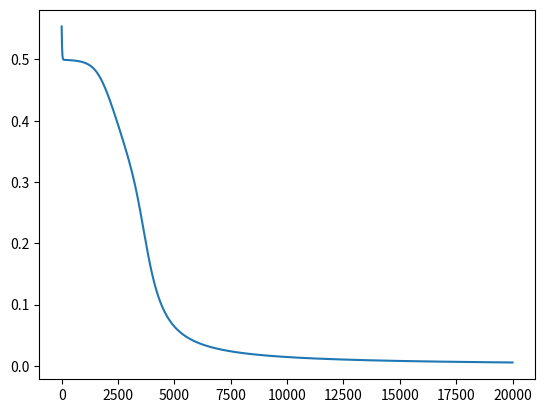

Python code for this plot: (Note: this script raises an exception after producing the figure.)
# -*- coding: utf-8 -*-
import numpy as np

# epoch은 모든 데이터를 전부 사용하여 한번 학습하는 것을 말합니다. epoch을 20000으로 두면 학습을 20000만번 진행합니다.
epochs = 20000

# 입력, 은닉, 출력 레이어의 노드 수입니다.
inputSize, inputLayerSize, outputLayerSize = 2, 3, 1

# weight 갱신 때 사용할 학습률입니다.
learning_rate = 0.1

# 인공적으로 입력과 출력 만들기 X : 입력 t : 정답(label)
# xor 데이터입니다.
X = np.array([[0, 0], [0, 1], [1, 0], [1, 1]])
t = np.array([[0], [1], [1], [0]])


# 활성화 함수로 사용할 sigmoid와 그 미분을 함수로 선언.
def sigmoid(x): return 1 / (1 + np.exp(-x))
def sigmoid_derivative(x): return x * (1 - x)


# weight matrix를 생성합니다. 수동으로 설정할 필요 없이 uniform 분포에서 샘플링한 랜덤값으로 초기화됩니다.
W_layer_1 = np.random.uniform(size=(inputSize, inputLayerSize))
W_layer_2 = np.random.uniform(size=(inputLayerSize, outputLayerSize))
'''
랜덤으로 만들기 때문에 값은 매번 다르지만, 다음과 같은 형태로 나옵니다.
W_layer_1
array([[0.2157437 , 0.88022068, 0.14593536],
       [0.04643253, 0.21375877, 0.94012982]])
W_layer_2
array([[0.41842079],
       [0.40828852],
       [0.09722518]])
'''
Error_list = []
for i in range(epochs):
    # 순전파
    layer_1_output = sigmoid(np.dot(X, W_layer_1))  # layer 1
    layer_2_output = sigmoid(np.dot(layer_1_output, W_layer_2))  # layer 2

    # loss function 계산. loss function으로 mean squared error를 사용하였습니다.
    E = 1 / 2 * np.square(t - layer_2_output).sum()
    Error_list.append(E)
    
    # 역전파 시작
    layer_2_W_grad = (layer_2_output-t) * sigmoid_derivative(layer_2_output)
    # delta layer 2(output layer) : partial E/h * partiral h/f (partial f/x 는 weight 갱신할 때 곱함)

    layer_1_W_grad = layer_2_W_grad.dot(W_layer_2.T) * sigmoid_derivative(layer_1_output)
    # delta layer 1 : partial E/(layer1의)h * partial h/f (partial f/x 는 weight 갱신할 때 곱함)

    # weight 갱신. 갱신된 W = 기존 W - 출발노드의 output * 도착 노드의 delta
    # 각각 partial f/x에 해당하는 해당 레이어로의 입력데이터 행렬이 행렬곱됩니다.
    W_layer_2 -= learning_rate * np.dot(layer_1_output.T, layer_2_W_grad)
    W_layer_1 -= learning_rate * np.dot(X.T, layer_1_W_grad)


# 학습종료 후 결과물 확인 (optional)
print("Input is")
print(X)
print("expected output is")
print(t)
print("actual output is ")
print(layer_2_output)


import matplotlib.pyplot as plt
plt.plot(Error_list)

# -*- coding: utf-8 -*-
import numpy as np

# 활성화 함수로 사용할 계단 함수 입니다.
def step(x): return np.array(x>0, dtype=np.int)

# 인공적으로 입력과 출력 만들기 X : 입력 Y : 정답(label)
# and 데이터입니다.
X = np.array([[0, 0], [0, 1], [1, 0], [1, 1]])
Y = np.array([[0], [1], [1], [1]])

# 2번실습에서 학습한 weight들을 넣어보겠습니다.
W_layer_1 = np.array([[ 5.43873189, -3.11375556 , 5.29522101],
 [-3.07384198 , 5.53159189 , 5.30037098]])
W_layer_2 = np.array([[-8.35124937],
 [-8.33291174],
 [11.69026761]])


# 순전파
layer_1_output = step(np.dot(X, W_layer_1)) # layer 1
layer_2_output = step(np.dot(layer_1_output, W_layer_2)) # layer 2
   
# 학습종료 후 결과물 확인 (optional)
print("Input is")
print(X)
print("expected output is")
print(Y)
print("actual output is ")
print(layer_2_output)